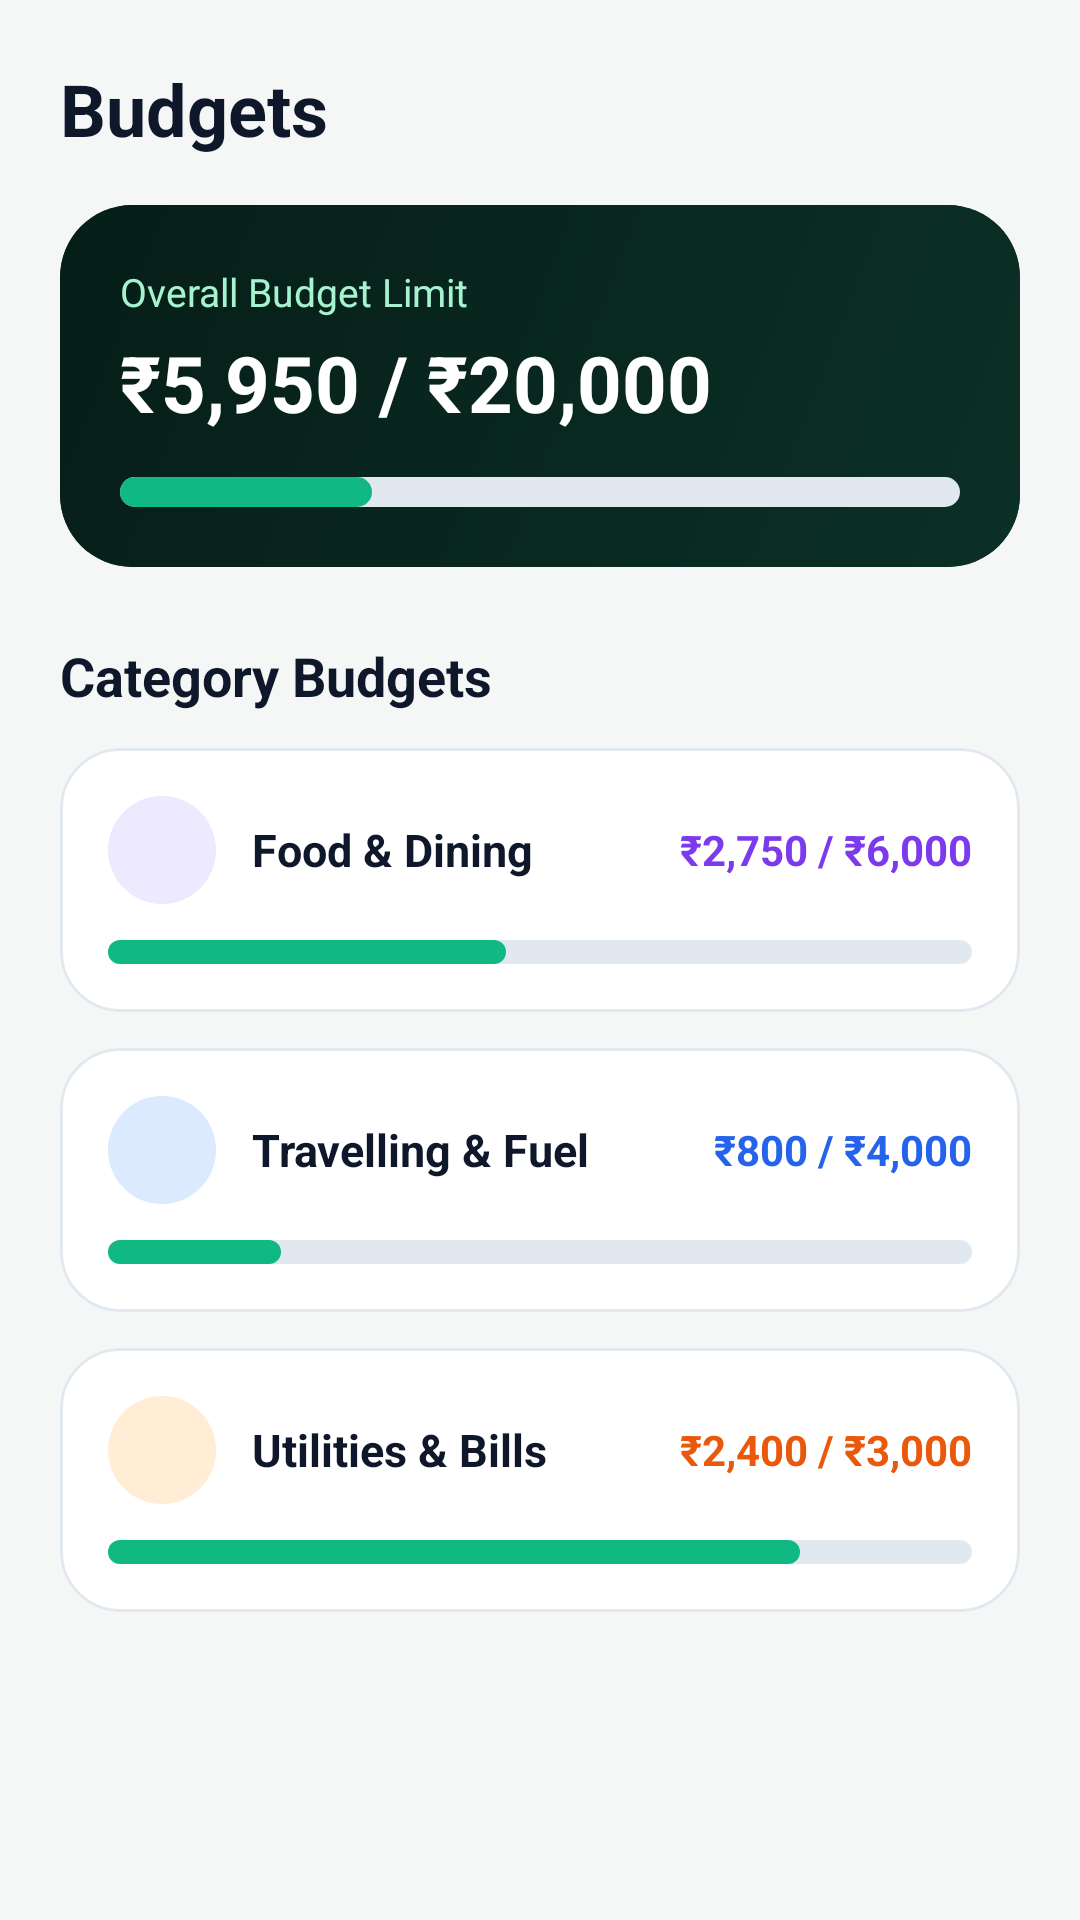

Here is an Android app screen rendered from its layout file. Give the layout XML and the strings, colors and styles it references.
<!-- AndroidManifest.xml: application theme Theme.BudgetTracker -->
<!-- res/layout/fragment_budgets.xml -->
<?xml version="1.0" encoding="utf-8"?>
<ScrollView xmlns:android="http://schemas.android.com/apk/res/android"
    xmlns:app="http://schemas.android.com/apk/res-auto"
    android:layout_width="match_parent"
    android:layout_height="match_parent"
    android:background="@color/app_background"
    android:fillViewport="true">

    <LinearLayout
        android:layout_width="match_parent"
        android:layout_height="wrap_content"
        android:orientation="vertical"
        android:padding="20dp">

        
        <LinearLayout
            android:layout_width="match_parent"
            android:layout_height="wrap_content"
            android:gravity="center_vertical"
            android:orientation="horizontal">

            <TextView
                android:layout_width="match_parent"
                android:layout_height="wrap_content"
                android:text="@string/title_budgets"
                android:textColor="@color/text_primary"
                android:textSize="24sp"
                android:textStyle="bold" />
        </LinearLayout>

        
        <com.google.android.material.card.MaterialCardView
            android:id="@+id/cardOverallBudget"
            android:layout_width="match_parent"
            android:layout_height="wrap_content"
            android:layout_marginTop="16dp"
            app:cardCornerRadius="24dp"
            app:cardElevation="0dp"
            app:strokeWidth="0dp"
            app:cardBackgroundColor="@color/hero_card_bg"
            android:clickable="true"
            android:focusable="true">

            <LinearLayout
                android:layout_width="match_parent"
                android:layout_height="wrap_content"
                android:background="@drawable/bg_hero_card"
                android:orientation="vertical"
                android:padding="20dp">

                <TextView
                    android:layout_width="wrap_content"
                    android:layout_height="wrap_content"
                    android:text="Overall Budget Limit"
                    android:textColor="@color/text_on_dark_subtle"
                    android:textSize="13sp" />

                <TextView
                    android:id="@+id/tvOverallBudget"
                    android:layout_width="wrap_content"
                    android:layout_height="wrap_content"
                    android:layout_marginTop="4dp"
                    android:text="₹5,950 / ₹20,000"
                    android:textColor="@color/white"
                    android:textSize="26sp"
                    android:textStyle="bold" />

                <ProgressBar
                    android:id="@+id/progressBarOverall"
                    style="?android:attr/progressBarStyleHorizontal"
                    android:layout_width="match_parent"
                    android:layout_height="10dp"
                    android:layout_marginTop="14dp"
                    android:progress="30"
                    android:progressDrawable="@drawable/bg_progress_custom" />

            </LinearLayout>
        </com.google.android.material.card.MaterialCardView>

        <TextView
            android:layout_width="wrap_content"
            android:layout_height="wrap_content"
            android:layout_marginTop="24dp"
            android:text="Category Budgets"
            android:textColor="@color/text_primary"
            android:textSize="18sp"
            android:textStyle="bold" />

        
        <com.google.android.material.card.MaterialCardView
            android:id="@+id/cardFoodBudget"
            android:layout_width="match_parent"
            android:layout_height="wrap_content"
            android:layout_marginTop="12dp"
            app:cardCornerRadius="20dp"
            app:cardElevation="0dp"
            app:strokeWidth="1dp"
            app:strokeColor="@color/divider_color"
            app:cardBackgroundColor="@color/card_surface"
            android:clickable="true"
            android:focusable="true">

            <LinearLayout
                android:layout_width="match_parent"
                android:layout_height="wrap_content"
                android:orientation="vertical"
                android:padding="16dp">

                <LinearLayout
                    android:layout_width="match_parent"
                    android:layout_height="wrap_content"
                    android:gravity="center_vertical"
                    android:orientation="horizontal">

                    <View
                        android:layout_width="36dp"
                        android:layout_height="36dp"
                        android:background="@drawable/bg_circle_purple" />

                    <TextView
                        android:layout_width="0dp"
                        android:layout_height="wrap_content"
                        android:layout_marginStart="12dp"
                        android:layout_weight="1"
                        android:text="Food &amp; Dining"
                        android:textColor="@color/text_primary"
                        android:textSize="15sp"
                        android:textStyle="bold" />

                    <TextView
                        android:id="@+id/tvFoodBudget"
                        android:layout_width="wrap_content"
                        android:layout_height="wrap_content"
                        android:text="₹2,750 / ₹6,000"
                        android:textColor="@color/pastel_purple_icon"
                        android:textSize="14sp"
                        android:textStyle="bold" />
                </LinearLayout>

                <ProgressBar
                    android:id="@+id/progressBarFood"
                    style="?android:attr/progressBarStyleHorizontal"
                    android:layout_width="match_parent"
                    android:layout_height="8dp"
                    android:layout_marginTop="12dp"
                    android:progress="46"
                    android:progressDrawable="@drawable/bg_progress_custom" />
            </LinearLayout>
        </com.google.android.material.card.MaterialCardView>

        
        <com.google.android.material.card.MaterialCardView
            android:id="@+id/cardTransportBudget"
            android:layout_width="match_parent"
            android:layout_height="wrap_content"
            android:layout_marginTop="12dp"
            app:cardCornerRadius="20dp"
            app:cardElevation="0dp"
            app:strokeWidth="1dp"
            app:strokeColor="@color/divider_color"
            app:cardBackgroundColor="@color/card_surface"
            android:clickable="true"
            android:focusable="true">

            <LinearLayout
                android:layout_width="match_parent"
                android:layout_height="wrap_content"
                android:orientation="vertical"
                android:padding="16dp">

                <LinearLayout
                    android:layout_width="match_parent"
                    android:layout_height="wrap_content"
                    android:gravity="center_vertical"
                    android:orientation="horizontal">

                    <View
                        android:layout_width="36dp"
                        android:layout_height="36dp"
                        android:background="@drawable/bg_circle_blue" />

                    <TextView
                        android:layout_width="0dp"
                        android:layout_height="wrap_content"
                        android:layout_marginStart="12dp"
                        android:layout_weight="1"
                        android:text="Travelling &amp; Fuel"
                        android:textColor="@color/text_primary"
                        android:textSize="15sp"
                        android:textStyle="bold" />

                    <TextView
                        android:id="@+id/tvTransportBudget"
                        android:layout_width="wrap_content"
                        android:layout_height="wrap_content"
                        android:text="₹800 / ₹4,000"
                        android:textColor="@color/pastel_blue_icon"
                        android:textSize="14sp"
                        android:textStyle="bold" />
                </LinearLayout>

                <ProgressBar
                    android:id="@+id/progressBarTransport"
                    style="?android:attr/progressBarStyleHorizontal"
                    android:layout_width="match_parent"
                    android:layout_height="8dp"
                    android:layout_marginTop="12dp"
                    android:progress="20"
                    android:progressDrawable="@drawable/bg_progress_custom" />
            </LinearLayout>
        </com.google.android.material.card.MaterialCardView>

        
        <com.google.android.material.card.MaterialCardView
            android:id="@+id/cardUtilitiesBudget"
            android:layout_width="match_parent"
            android:layout_height="wrap_content"
            android:layout_marginTop="12dp"
            app:cardCornerRadius="20dp"
            app:cardElevation="0dp"
            app:strokeWidth="1dp"
            app:strokeColor="@color/divider_color"
            app:cardBackgroundColor="@color/card_surface"
            android:clickable="true"
            android:focusable="true">

            <LinearLayout
                android:layout_width="match_parent"
                android:layout_height="wrap_content"
                android:orientation="vertical"
                android:padding="16dp">

                <LinearLayout
                    android:layout_width="match_parent"
                    android:layout_height="wrap_content"
                    android:gravity="center_vertical"
                    android:orientation="horizontal">

                    <View
                        android:layout_width="36dp"
                        android:layout_height="36dp"
                        android:background="@drawable/bg_circle_orange" />

                    <TextView
                        android:layout_width="0dp"
                        android:layout_height="wrap_content"
                        android:layout_marginStart="12dp"
                        android:layout_weight="1"
                        android:text="Utilities &amp; Bills"
                        android:textColor="@color/text_primary"
                        android:textSize="15sp"
                        android:textStyle="bold" />

                    <TextView
                        android:id="@+id/tvUtilitiesBudget"
                        android:layout_width="wrap_content"
                        android:layout_height="wrap_content"
                        android:text="₹2,400 / ₹3,000"
                        android:textColor="@color/pastel_orange_icon"
                        android:textSize="14sp"
                        android:textStyle="bold" />
                </LinearLayout>

                <ProgressBar
                    android:id="@+id/progressBarUtilities"
                    style="?android:attr/progressBarStyleHorizontal"
                    android:layout_width="match_parent"
                    android:layout_height="8dp"
                    android:layout_marginTop="12dp"
                    android:progress="80"
                    android:progressDrawable="@drawable/bg_progress_custom" />
            </LinearLayout>
        </com.google.android.material.card.MaterialCardView>

    </LinearLayout>
</ScrollView>
<!-- resources referenced by this layout -->
<resources>
  <color name="app_background">#F4F7F5</color>
  <color name="card_surface">#FFFFFF</color>
  <color name="divider_color">#E2E8F0</color>
  <color name="hero_card_bg">#092820</color>
  <color name="pastel_blue_icon">#2563EB</color>
  <color name="pastel_orange_icon">#EA580C</color>
  <color name="pastel_purple_icon">#7C3AED</color>
  <color name="text_on_dark_subtle">#A7F3D0</color>
  <color name="text_primary">#0F172A</color>
  <color name="white">#FFFFFFFF</color>
  <!-- drawable bg_circle_blue (drawable) -->
  <?xml version="1.0" encoding="utf-8"?>
  <shape xmlns:android="http://schemas.android.com/apk/res/android"
      android:shape="oval">
      <solid android:color="@color/pastel_blue_icon_bg" />
  </shape>
  <!-- drawable bg_circle_orange (drawable) -->
  <?xml version="1.0" encoding="utf-8"?>
  <shape xmlns:android="http://schemas.android.com/apk/res/android"
      android:shape="oval">
      <solid android:color="@color/pastel_orange_icon_bg" />
  </shape>
  <!-- drawable bg_circle_purple (drawable) -->
  <?xml version="1.0" encoding="utf-8"?>
  <shape xmlns:android="http://schemas.android.com/apk/res/android"
      android:shape="oval">
      <solid android:color="@color/pastel_purple_icon_bg" />
  </shape>
  <!-- drawable bg_hero_card (drawable) -->
  <?xml version="1.0" encoding="utf-8"?>
  <shape xmlns:android="http://schemas.android.com/apk/res/android">
      <gradient
          android:angle="135"
          android:endColor="#061E18"
          android:startColor="#0B3026" />
      <corners android:radius="20dp" />
  </shape>
  <!-- drawable bg_progress_custom (drawable) -->
  <?xml version="1.0" encoding="utf-8"?>
  <layer-list xmlns:android="http://schemas.android.com/apk/res/android">
      <item android:id="@android:id/background">
          <shape>
              <solid android:color="#E2E8F0" />
              <corners android:radius="5dp" />
          </shape>
      </item>
      <item android:id="@android:id/progress">
          <scale android:scaleWidth="100%">
              <shape>
                  <solid android:color="@color/income_green" />
                  <corners android:radius="5dp" />
              </shape>
          </scale>
      </item>
  </layer-list>
  <string name="title_budgets">Budgets</string>
  <color name="pastel_blue_icon_bg">#DBEAFE</color>
  <color name="pastel_orange_icon_bg">#FFEDD5</color>
  <color name="pastel_purple_icon_bg">#EDE9FE</color>
  <color name="income_green">#10B981</color>
  <color name="primary_green">#0E3A2F</color>
  <color name="primary_green_dark">#08241D</color>
  <color name="accent_green">#10B981</color>
  <color name="header_bg">#0E3A2F</color>
  <style name="Theme.BudgetTracker.Dialog" parent="ThemeOverlay.Material3.MaterialAlertDialog">
          <item name="shapeAppearanceMediumComponent">@style/ShapeAppearance.BudgetTracker.Dialog</item>
          <item name="android:background">@drawable/bg_rounded_dialog</item>
      </style>
  <style name="ShapeAppearance.BudgetTracker.Dialog" parent="ShapeAppearance.Material3.MediumComponent">
          <item name="cornerFamily">rounded</item>
          <item name="cornerSize">24dp</item>
      </style>
  <!-- drawable bg_rounded_dialog (drawable) -->
  <?xml version="1.0" encoding="utf-8"?>
  <shape xmlns:android="http://schemas.android.com/apk/res/android">
      <solid android:color="@color/card_surface" />
      <corners android:radius="28dp" />
  </shape>
</resources>
